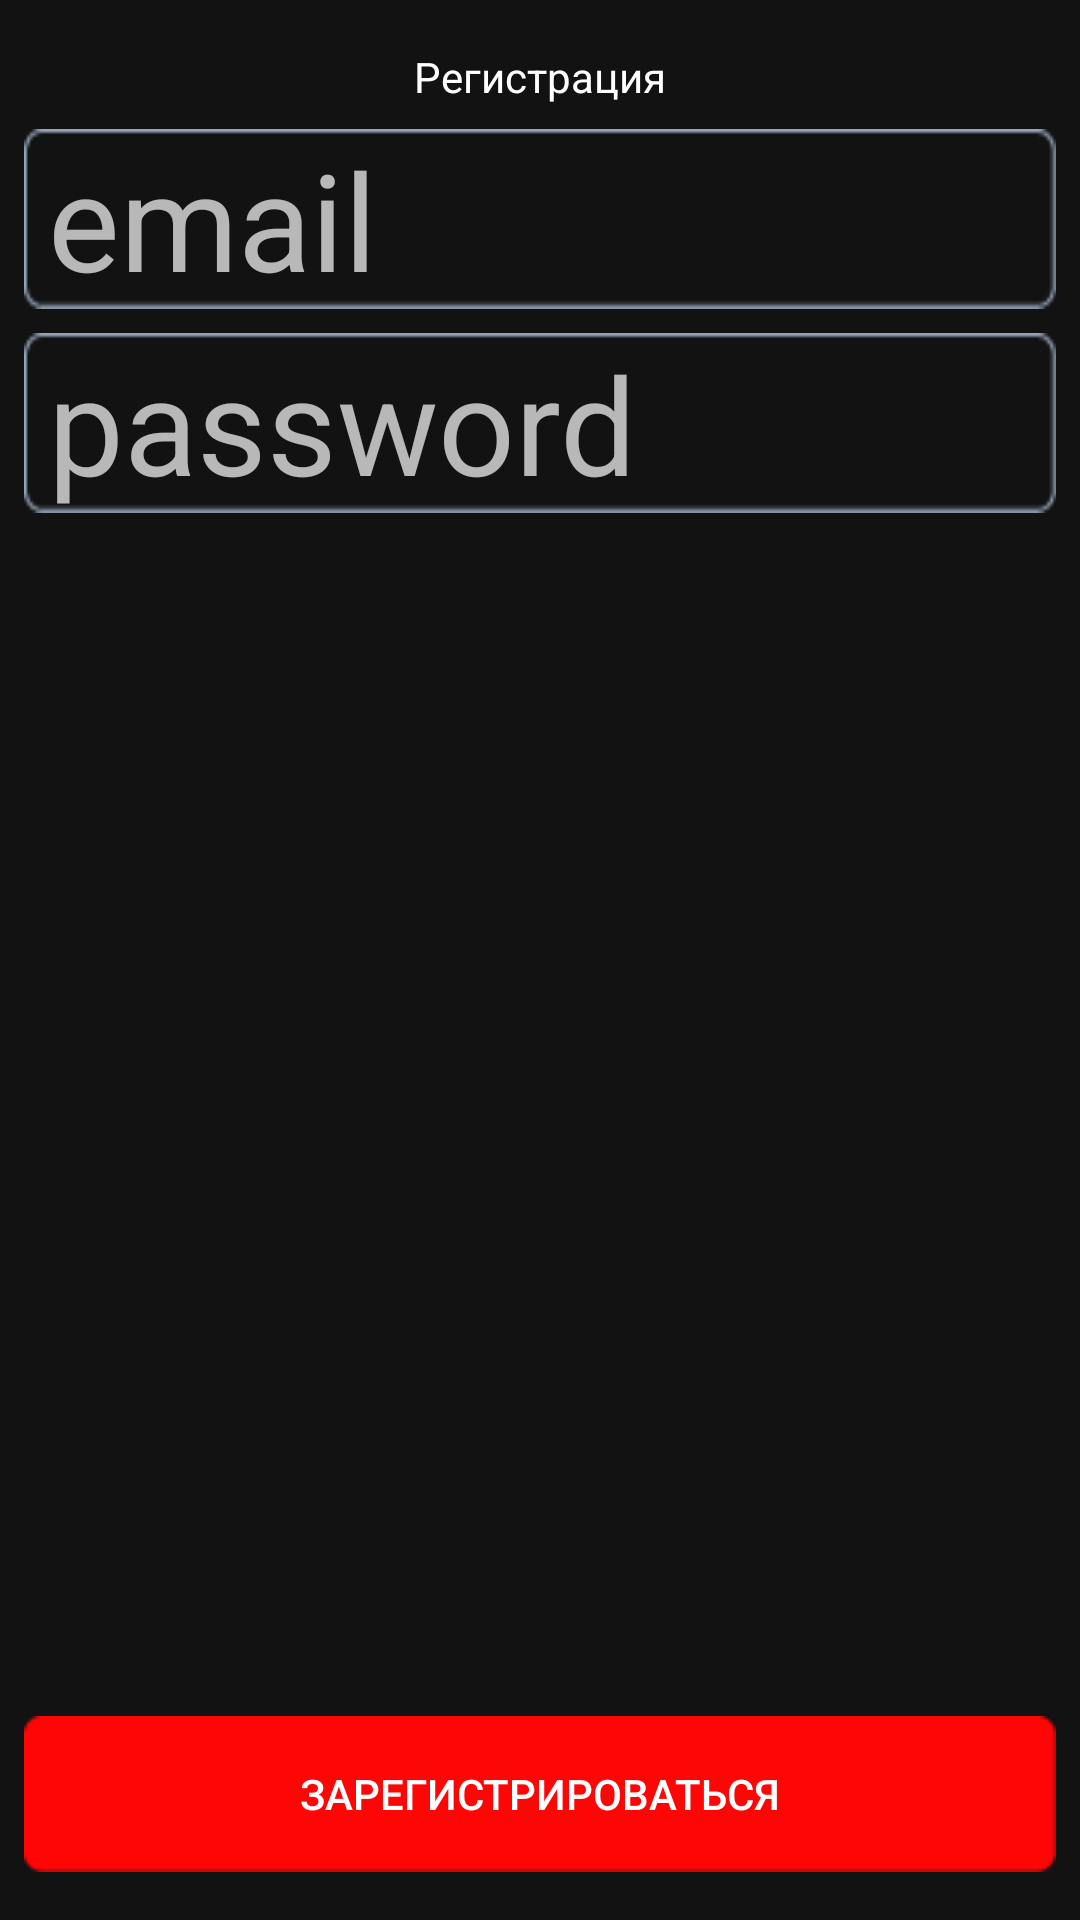

Here is an Android app screen rendered from its layout file. Give the layout XML and the strings, colors and styles it references.
<!-- AndroidManifest.xml: application theme Theme.AboutEsports -->
<!-- res/layout/sing_dialog.xml -->
<?xml version="1.0" encoding="utf-8"?>
<androidx.constraintlayout.widget.ConstraintLayout xmlns:android="http://schemas.android.com/apk/res/android"
    xmlns:app="http://schemas.android.com/apk/res-auto"
    xmlns:tools="http://schemas.android.com/tools"
    android:layout_width="match_parent"
    android:layout_height="wrap_content">

    <TextView
        android:id="@+id/textView"
        android:layout_width="wrap_content"
        android:layout_height="wrap_content"
        android:layout_marginTop="16dp"
        android:text="@string/sign_up"
        app:layout_constraintEnd_toEndOf="parent"
        app:layout_constraintStart_toStartOf="parent"
        app:layout_constraintTop_toTopOf="parent" />

    <EditText
        android:id="@+id/editTextText"
        android:layout_width="0dp"
        android:layout_height="wrap_content"
        android:layout_marginStart="8dp"
        android:layout_marginTop="8dp"
        android:layout_marginEnd="8dp"
        android:background="@drawable/inputs"
        android:defaultFocusHighlightEnabled="false"
        android:ems="10"
        android:hint="@string/email_hint"
        android:inputType="text|textEmailAddress"
        android:paddingStart="8dp"
        android:textSize="45dp"
        app:layout_constraintEnd_toEndOf="parent"
        app:layout_constraintStart_toStartOf="parent"
        app:layout_constraintTop_toBottomOf="@+id/textView" />

    <EditText
        android:id="@+id/edSignPassword"
        android:layout_width="0dp"
        android:layout_height="wrap_content"
        android:layout_marginTop="8dp"
        android:background="@drawable/inputs"
        android:ems="10"
        android:hint="@string/password_hint"
        android:inputType="textPassword"
        android:paddingStart="8dp"
        android:selectAllOnFocus="false"
        android:singleLine="false"
        android:textSize="45dp"
        app:layout_constraintEnd_toEndOf="@+id/editTextText"
        app:layout_constraintHorizontal_bias="0.0"
        app:layout_constraintStart_toStartOf="@+id/editTextText"
        app:layout_constraintTop_toBottomOf="@+id/editTextText" />

    <Button
        android:id="@+id/btSignUpIn"
        android:layout_width="0dp"
        android:layout_height="wrap_content"
        android:layout_marginTop="16dp"
        android:layout_marginBottom="16dp"
        android:background="@drawable/button_reg"
        android:text="@string/sign_up_action"
        app:layout_constraintBottom_toBottomOf="parent"
        app:layout_constraintEnd_toEndOf="@+id/editTextText"
        app:layout_constraintHorizontal_bias="1.0"
        app:layout_constraintStart_toStartOf="@+id/editTextText"
        app:layout_constraintTop_toBottomOf="@+id/edSignPassword"
        app:layout_constraintVertical_bias="1.0" />

    <Button
        android:id="@+id/btForgetPas"
        android:layout_width="0dp"
        android:layout_height="wrap_content"
        android:layout_marginTop="8dp"
        android:background="@drawable/button_reg"
        android:text="@string/forget_password"
        android:visibility="gone"
        app:layout_constraintEnd_toEndOf="@+id/editTextText"
        app:layout_constraintStart_toStartOf="@+id/editTextText"
        app:layout_constraintTop_toBottomOf="@+id/btSignUpIn" />
</androidx.constraintlayout.widget.ConstraintLayout>
<!-- resources referenced by this layout -->
<resources>
  <!-- drawable button_reg: png bitmap (drawable, 525 bytes) -->
  <!-- drawable inputs: png bitmap (drawable, 656 bytes) -->
  <string name="email_hint">email</string>
  <string name="forget_password">Забыли пароль?</string>
  <string name="password_hint">password</string>
  <string name="sign_up">Регистрация</string>
  <string name="sign_up_action">Зарегистрироваться</string>
  <style name="Theme.AboutEsports" parent="Theme.MaterialComponents.NoActionBar">
          
          <item name="colorPrimary">@color/Grey</item>
          <item name="colorPrimaryVariant">@color/GreyBackground</item>
          <item name="colorOnPrimary">@color/white</item>
          
          <item name="colorSecondary">@color/teal_200</item>
          <item name="colorSecondaryVariant">@color/teal_700</item>
          <item name="colorOnSecondary">@color/beige</item>
          
          <item name="android:statusBarColor">?attr/colorPrimaryVariant</item>
          
          <item name="android:textColor">@color/white</item>
      </style>
  <color name="Grey">#334155</color>
  <color name="GreyBackground">#1E293B</color>
  <color name="white">#FFFFFFFF</color>
  <color name="teal_200">#FF03DAC5</color>
  <color name="teal_700">#FF018786</color>
  <color name="beige">#D2C7A3</color>
</resources>
